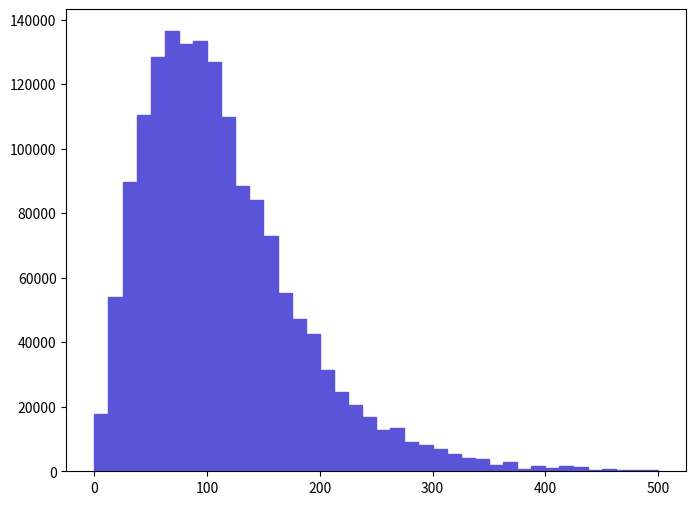

Here is the Python script that generated this plot: (Note: this script raises an exception after producing the figure.)
def selection_5():

    # Library import
    import numpy
    import matplotlib
    import matplotlib.pyplot   as plt
    import matplotlib.gridspec as gridspec

    # Library version
    matplotlib_version = matplotlib.__version__
    numpy_version      = numpy.__version__

    # Histo binning
    xBinning = numpy.linspace(0.0,500.0,41,endpoint=True)

    # Creating data sequence: middle of each bin
    xData = numpy.array([6.25,18.75,31.25,43.75,56.25,68.75,81.25,93.75,106.25,118.75,131.25,143.75,156.25,168.75,181.25,193.75,206.25,218.75,231.25,243.75,256.25,268.75,281.25,293.75,306.25,318.75,331.25,343.75,356.25,368.75,381.25,393.75,406.25,418.75,431.25,443.75,456.25,468.75,481.25,493.75])

    # Creating weights for histo: y6_PT_0
    y6_PT_0_weights = numpy.array([17795.6297891,54188.4993578,89779.758936,110461.198691,128577.398476,136433.198383,132585.498429,133387.098419,126974.198495,109980.198697,88336.8689531,84008.1990044,72946.0491355,55310.7393445,47294.6894395,42645.3894946,31422.9196276,24689.4297074,20681.4097549,16833.6998005,12825.679848,13306.6398423,9138.2968917,8176.3709031,6893.8029183,5290.5929373,4168.3459506,3687.3829563,2084.1729753,2725.4569677,801.6049905,1763.5309791,961.9259886,1603.209981,1282.5679848,320.6419962,641.2839924,320.6419962,480.9629943,480.9629943])

    # Creating a new Canvas
    fig   = plt.figure(figsize=(8,6),dpi=80)
    frame = gridspec.GridSpec(1,1)
    pad   = fig.add_subplot(frame[0])

    # Creating a new Stack
    pad.hist(x=xData, bins=xBinning, weights=y6_PT_0_weights,\
             label="$unweighted\_events$", histtype="stepfilled", rwidth=1.0,\
             color="#5954d8", edgecolor="#5954d8", linewidth=1, linestyle="solid",\
             bottom=None, cumulative=False, normed=False, align="mid", orientation="vertical")


    # Axis
    plt.rc('text',usetex=False)
    plt.xlabel(r"$p_{T}$ $[ t_{1} ]$ $(GeV/c)$ ",\
               fontsize=16,color="black")
    plt.ylabel(r"$\mathrm{Events}$ $(\mathcal{L}_{\mathrm{int}} = 10\ \mathrm{fb}^{-1})$ ",\
               fontsize=16,color="black")

    # Boundary of y-axis
    ymax=(y6_PT_0_weights).max()*1.1
    #ymin=0 # linear scale
    ymin=min([x for x in (y6_PT_0_weights) if x])/100. # log scale
    plt.gca().set_ylim(ymin,ymax)

    # Log/Linear scale for X-axis
    plt.gca().set_xscale("linear")
    #plt.gca().set_xscale("log",nonposx="clip")

    # Log/Linear scale for Y-axis
    #plt.gca().set_yscale("linear")
    plt.gca().set_yscale("log",nonposy="clip")

    # Saving the image
    plt.savefig('../../HTML/MadAnalysis5job_0/selection_5.png')
    plt.savefig('../../PDF/MadAnalysis5job_0/selection_5.png')
    plt.savefig('../../DVI/MadAnalysis5job_0/selection_5.eps')

# Running!
if __name__ == '__main__':
    selection_5()
